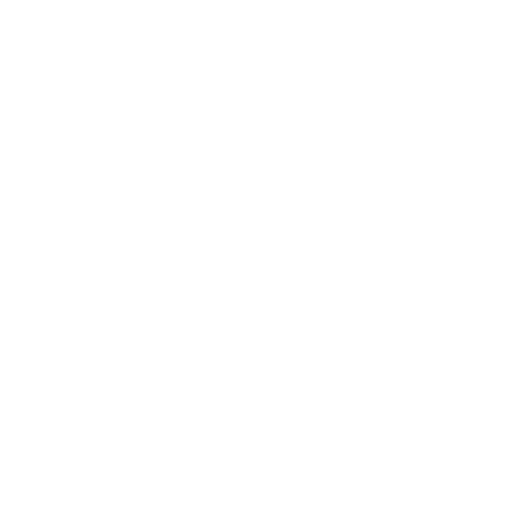
t = 0.00 s
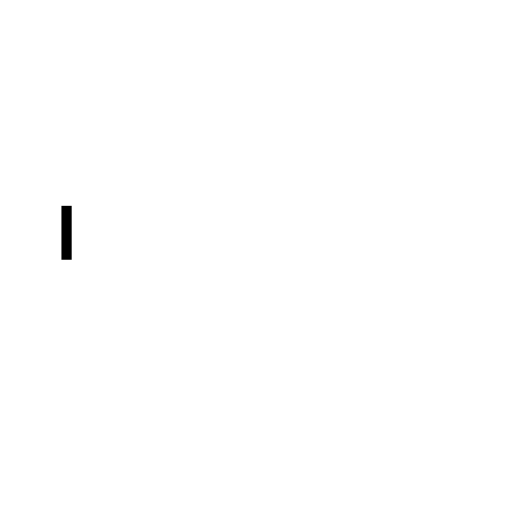
t = 0.16 s
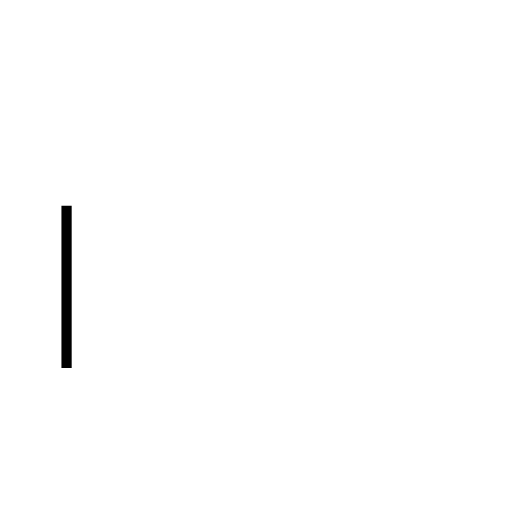
t = 0.48 s
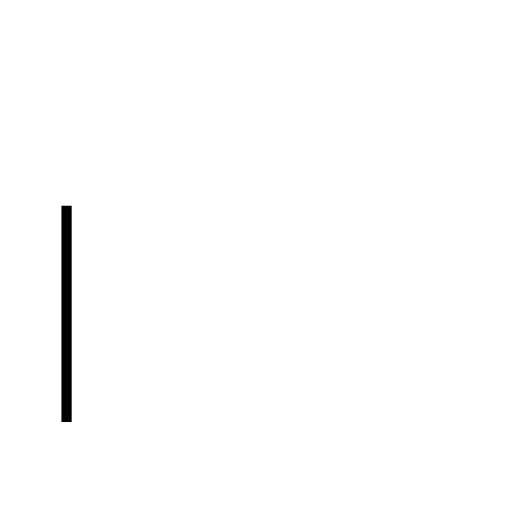
t = 0.63 s
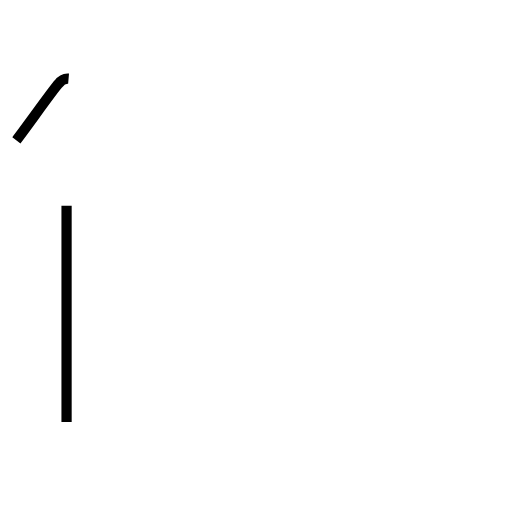
t = 0.87 s
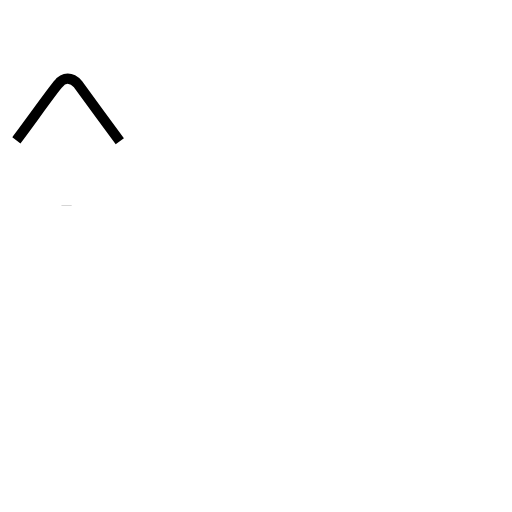
t = 1.12 s

The animated SVG that drew these frames (rendered in a browser with its animation timeline set to each time). Animation: 2 SMIL elements (animate=2); one cycle of 1.11 s.

<?xml version='1.0' encoding='utf-8'?>
<svg viewBox="0.0 -6.0 50.0 50.0" version="1.1" xmlns="http://www.w3.org/2000/svg"><rect x="-1000" y="-1000" width="2000" height="2000" stroke="white" fill="white" /><g style="fill:none;stroke:#000000;stroke-width:1"><path d="M 6.5 -23.9 L 6.5 -2.8 " transform="translate(0.0 38.0)" stroke-dasharray="21.099999999999998" stroke-dashoffset="21.099999999999998"><animate attributeName="stroke-dashoffset" from="21.099999999999998" to="0" dur="0.6329999999999999s" begin="0s; anim_end.end" fill="freeze" id="anim0" /></path><path d="M 1.6 -30.3 C 2.6 -31.6 5.3 -35.4 5.7 -35.8 C 6.2 -36.5 7.0 -36.5 7.6 -35.8 C 8.1 -35.1 10.8 -31.4 11.7 -30.2" transform="translate(0.0 38.0)" stroke-dasharray="16.050471100408867" stroke-dashoffset="16.050471100408867"><animate attributeName="stroke-dashoffset" from="16.050471100408867" to="0" dur="0.481514133012266s" begin="anim0.end" fill="freeze" id="anim_end" /></path></g></svg>
